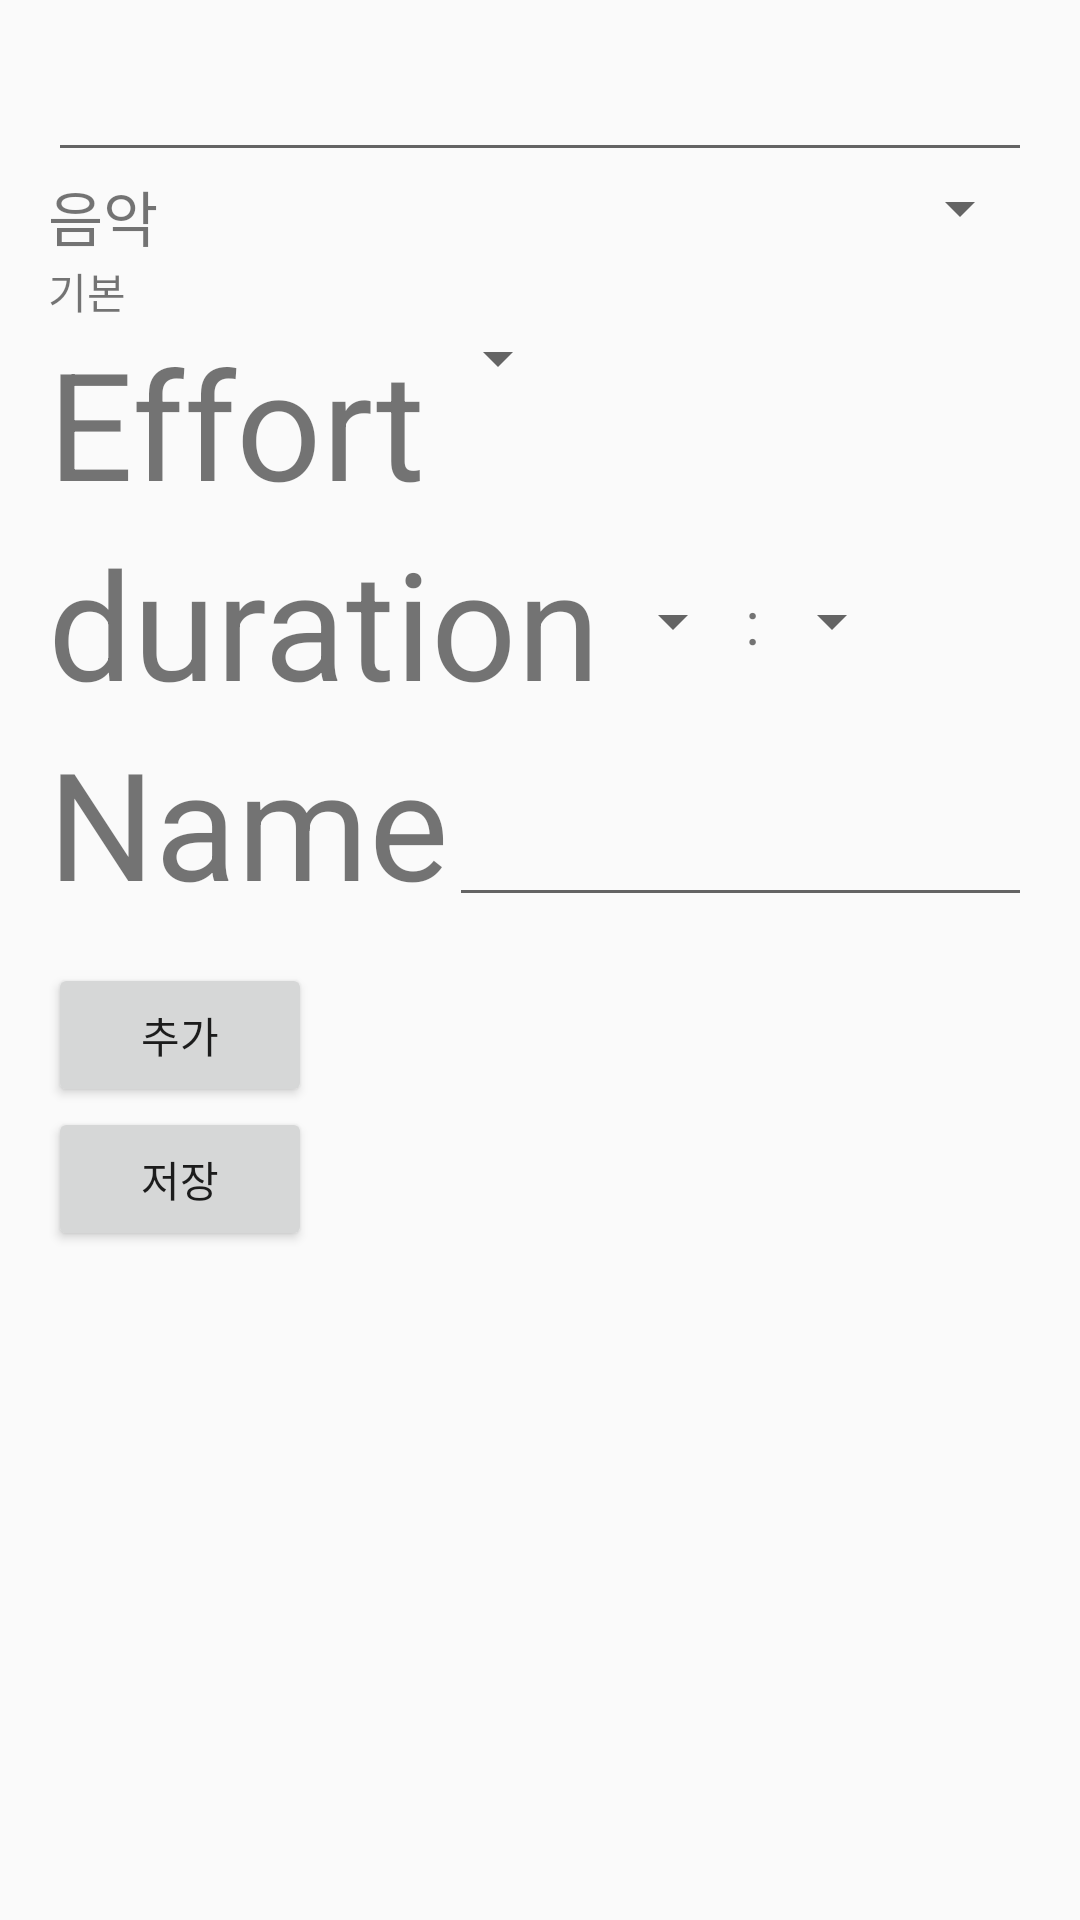

Here is an Android app screen rendered from its layout file. Give the layout XML and the strings, colors and styles it references.
<!-- AndroidManifest.xml: application theme AppTheme -->
<!-- res/layout/activity_create_menu.xml -->
<?xml version="1.0" encoding="utf-8"?>

<LinearLayout xmlns:android="http://schemas.android.com/apk/res/android"
    xmlns:tools="http://schemas.android.com/tools"
    android:orientation="vertical"
    android:id="@+id/activity_create_menu"
    android:layout_width="match_parent"
    android:layout_height="match_parent"
    android:paddingBottom="@dimen/activity_vertical_margin"
    android:paddingLeft="@dimen/activity_horizontal_margin"
    android:paddingRight="@dimen/activity_horizontal_margin"
    android:paddingTop="@dimen/activity_vertical_margin"
    tools:context="com.example.termproject.CreateMenu">


    <EditText
        android:layout_width="match_parent"
        android:layout_height="wrap_content"
        android:id="@+id/cosename"/>
    <LinearLayout
        android:layout_width="match_parent"
        android:layout_height="wrap_content">
        <TextView
            android:layout_width="60dp"
            android:layout_height="wrap_content"
            android:text="음악"
            android:textSize="20dp"/>
        <Spinner
            android:layout_width="match_parent"
            android:layout_height="wrap_content"
            android:id="@+id/spin1"></Spinner>
    </LinearLayout>

    <TextView
        android:layout_width="match_parent"
        android:layout_height="wrap_content"
        android:text="기본"
        android:id="@+id/musicname"/>
    

    <TableRow
        android:layout_width="match_parent"
        android:layout_height="wrap_content"
        android:orientation="horizontal">

        <TextView
            android:layout_width="wrap_content"
            android:layout_height="wrap_content"
            android:selectAllOnFocus="true"
            android:text="Effort"
            android:textSize="50sp"/>

        <Spinner
            android:id="@+id/Effort_edit_effort_level"
            android:layout_width="wrap_content"
            android:layout_height="wrap_content"/>
    </TableRow>

    <TableRow
        android:layout_width="match_parent"
        android:layout_height="wrap_content"
        android:gravity="center_vertical"
        android:orientation="horizontal">

        <TextView
            android:layout_width="wrap_content"
            android:layout_height="wrap_content"
            android:text="duration"
            android:textSize="50sp"/>

        <LinearLayout
            android:layout_width="match_parent"
            android:layout_height="wrap_content"
            android:gravity="center_vertical">

            <Spinner
                android:id="@+id/exercise_edit_minutes"
                android:layout_width="wrap_content"
                android:layout_height="wrap_content"/>

            <TextView
                android:layout_width="wrap_content"
                android:layout_height="wrap_content"
                android:text=":"
                android:textSize="20sp"/>

            <Spinner
                android:id="@+id/exercise_edit_seconds"
                android:layout_width="wrap_content"
                android:layout_height="wrap_content"/>
        </LinearLayout>
    </TableRow>

    <TableRow
        android:layout_width="match_parent"
        android:layout_height="wrap_content"
        android:orientation="horizontal">

        <TextView
            android:layout_width="wrap_content"
            android:layout_height="wrap_content"
            android:text="Name"
            android:textSize="50sp"/>

        <EditText
            android:id="@+id/exercise_edit_name"
            android:layout_width="match_parent"
            android:layout_height="wrap_content"
           />

    </TableRow>

    <TableRow
        android:layout_width="match_parent"
        android:layout_height="wrap_content"
        android:orientation="horizontal">
        <TextView
            android:layout_width="wrap_content"
            android:layout_height="wrap_content"
            android:text=""
            android:id="@+id/exer_cose"
            android:textSize="10sp"
        />
    </TableRow>
    <Button
        android:layout_width="wrap_content"
        android:layout_height="wrap_content"
        android:text="추가"
        android:id="@+id/exeradd"/>

    <Button
        android:layout_width="wrap_content"
        android:layout_height="wrap_content"
        android:text="저장"
        android:id="@+id/save"/>

</LinearLayout>
<!-- resources referenced by this layout -->
<resources>
  <dimen name="activity_horizontal_margin">16dp</dimen>
  <dimen name="activity_vertical_margin">16dp</dimen>
  <style name="AppTheme" parent="Theme.AppCompat.Light.DarkActionBar">
          
          <item name="colorPrimary">@color/colorPrimary</item>
          <item name="colorPrimaryDark">@color/colorPrimaryDark</item>
          <item name="colorAccent">@color/colorAccent</item>
      </style>
  <color name="colorPrimary">#484848</color>
  <color name="colorPrimaryDark">#303F9F</color>
  <color name="colorAccent">#FF4081</color>
</resources>
